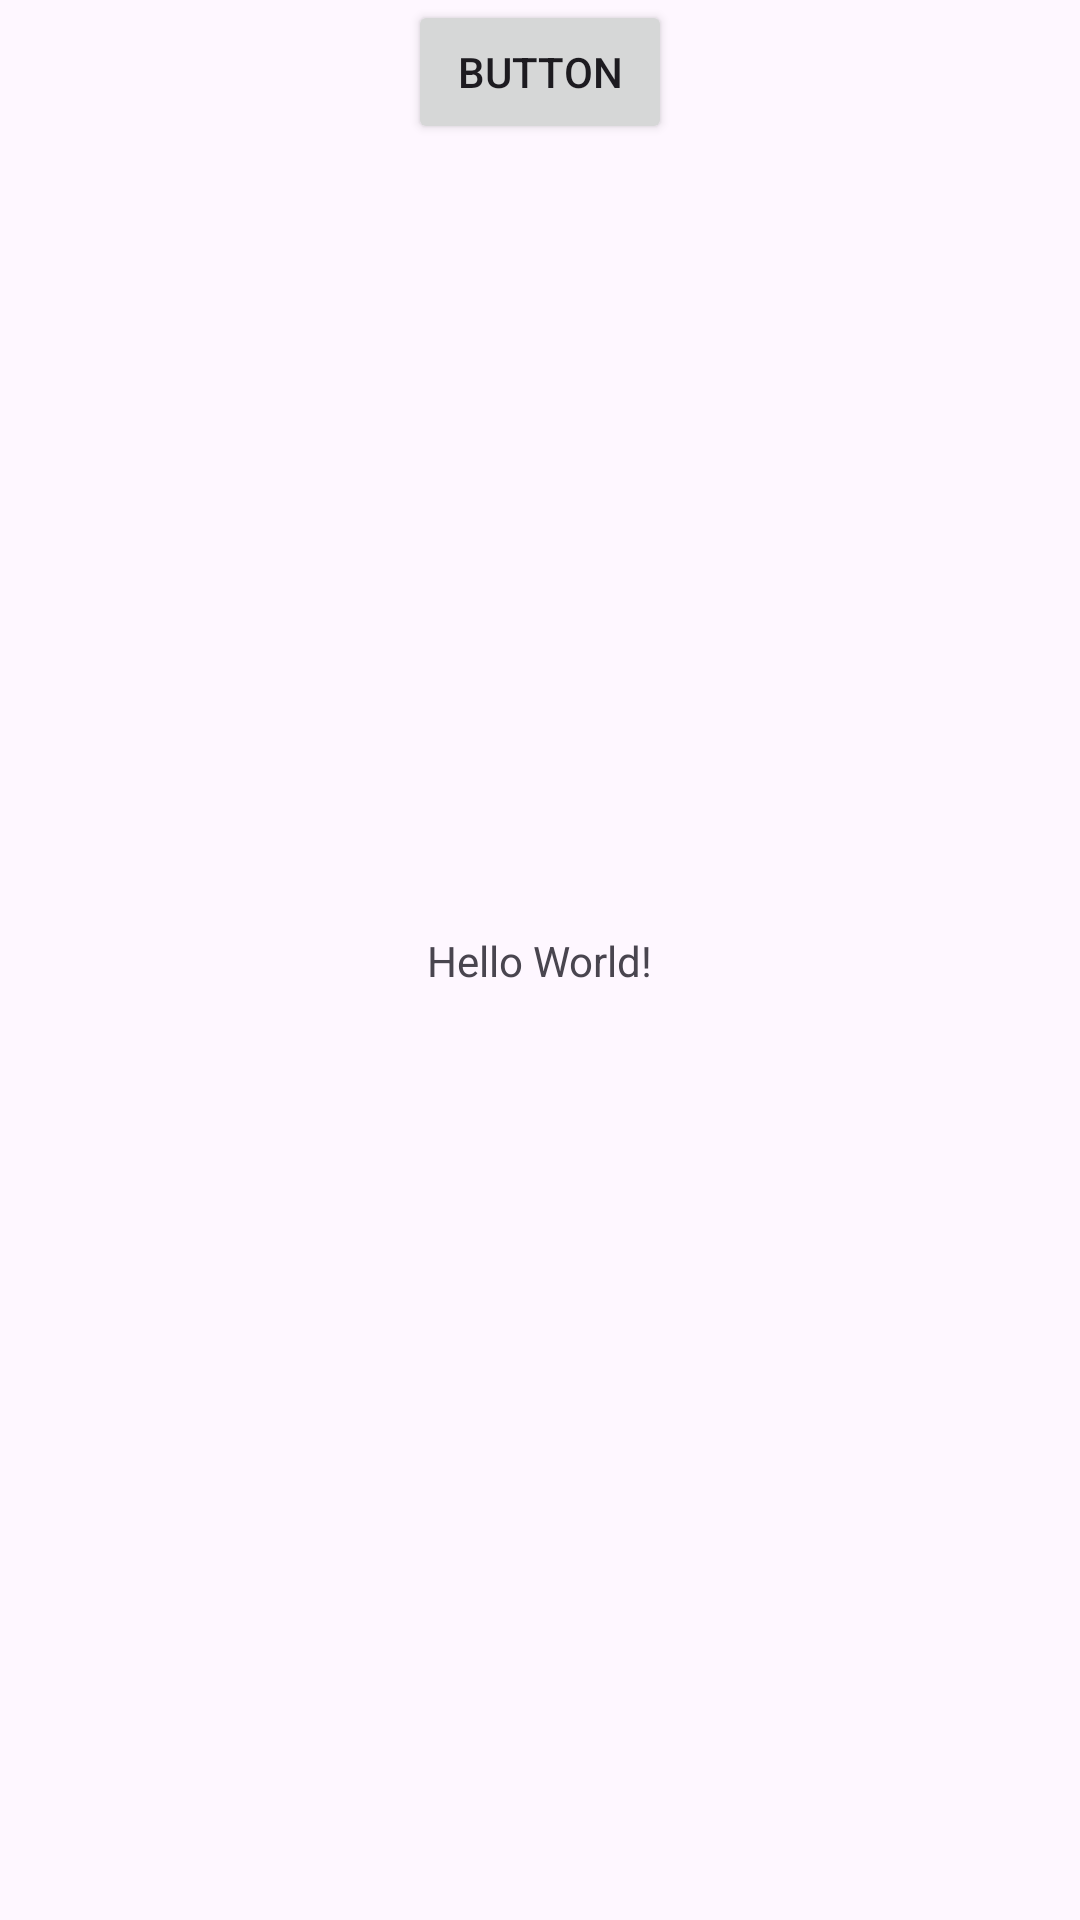

This screen was rendered from an Android layout file. Write that file and the resources it references.
<!-- AndroidManifest.xml: application theme Theme.YTScrobbleFilter -->
<!-- res/layout/activity_main.xml -->
<?xml version="1.0" encoding="utf-8"?>
<androidx.constraintlayout.widget.ConstraintLayout xmlns:android="http://schemas.android.com/apk/res/android"
    xmlns:app="http://schemas.android.com/apk/res-auto"
    xmlns:tools="http://schemas.android.com/tools"
    android:layout_width="match_parent"
    android:layout_height="match_parent"
    tools:context=".MainActivity">

    <TextView
        android:id="@+id/text"
        android:layout_width="wrap_content"
        android:layout_height="wrap_content"
        android:text="Hello World!"
        app:layout_constraintBottom_toBottomOf="parent"
        app:layout_constraintEnd_toEndOf="parent"
        app:layout_constraintStart_toStartOf="parent"
        app:layout_constraintTop_toTopOf="parent" />

    <Button
        android:id="@+id/button"
        android:layout_width="wrap_content"
        android:layout_height="wrap_content"
        android:text="Button"
        app:layout_constraintEnd_toEndOf="parent"
        app:layout_constraintStart_toStartOf="parent"
        tools:layout_editor_absoluteY="414dp"
        tools:visibility="invisible" />

</androidx.constraintlayout.widget.ConstraintLayout>
<!-- resources referenced by this layout -->
<resources>
  <style name="Theme.YTScrobbleFilter" parent="Base.Theme.YTScrobbleFilter" />
  <style name="Base.Theme.YTScrobbleFilter" parent="Theme.Material3.DayNight.NoActionBar">
          
          
      </style>
</resources>
